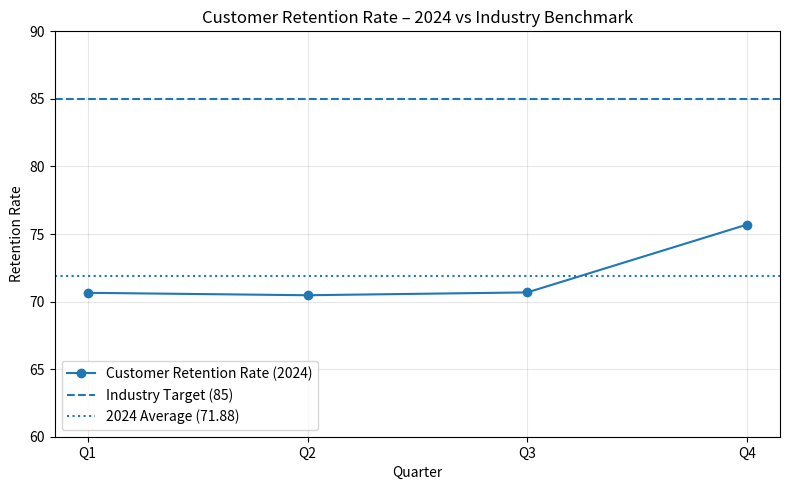

The script that saved this image:
"""
E-commerce Customer Retention Analysis – 2024

Author email (for verification): 23f2001336@ds.study.iitm.ac.in

This script:
- Loads quarterly customer retention data for 2024
- Computes the average retention rate
- Compares performance to the industry target (85)
- Produces visualizations:
    - Line chart of quarterly retention trend
    - Horizontal line for industry benchmark
- Prints key metrics to the console
"""

import matplotlib.pyplot as plt
import pandas as pd


def load_data() -> pd.DataFrame:
    data = {
        "quarter": ["Q1", "Q2", "Q3", "Q4"],
        "retention_rate": [70.65, 70.47, 70.68, 75.70],
    }
    return pd.DataFrame(data)


def compute_metrics(df: pd.DataFrame, industry_target: float = 85.0) -> dict:
    avg_retention = df["retention_rate"].mean()
    gap = industry_target - avg_retention
    return {
        "average_retention": avg_retention,
        "industry_target": industry_target,
        "gap_to_target": gap,
    }


def plot_retention(df: pd.DataFrame, metrics: dict, output_path: str = "retention_trend.png") -> None:
    plt.figure(figsize=(8, 5))
    plt.plot(df["quarter"], df["retention_rate"], marker="o", label="Customer Retention Rate (2024)")
    plt.axhline(y=metrics["industry_target"], linestyle="--", label="Industry Target (85)")
    plt.axhline(y=metrics["average_retention"], linestyle=":", label=f"2024 Average ({metrics['average_retention']:.2f})")
    plt.title("Customer Retention Rate – 2024 vs Industry Benchmark")
    plt.xlabel("Quarter")
    plt.ylabel("Retention Rate")
    plt.ylim(60, 90)
    plt.grid(True, alpha=0.3)
    plt.legend()
    plt.tight_layout()
    plt.savefig(output_path, dpi=120)
    plt.close()


def main():
    df = load_data()
    metrics = compute_metrics(df)
    print("Average 2024 retention rate:", round(metrics["average_retention"], 2))
    print("Industry target:", metrics["industry_target"])
    print("Gap to target:", round(metrics["gap_to_target"], 2))
    plot_retention(df, metrics)


if __name__ == "__main__":
    main()
